The GitHub repository Mati934/Reconocimiento_gestos contains a labelled image folder "data" with 4 categories: otros, paz, pulgar arriba, stop. Examples follow, each with its label.

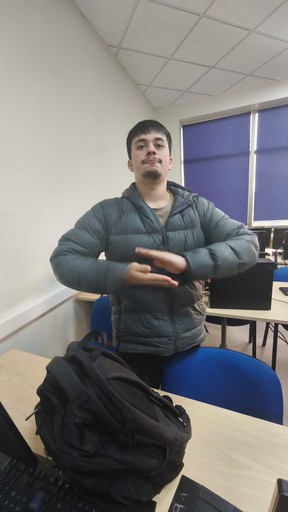
Label: otros

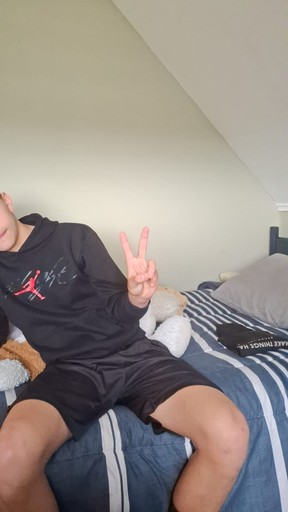
Label: paz

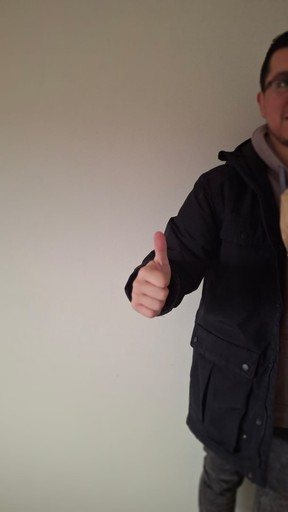
Label: pulgar arriba

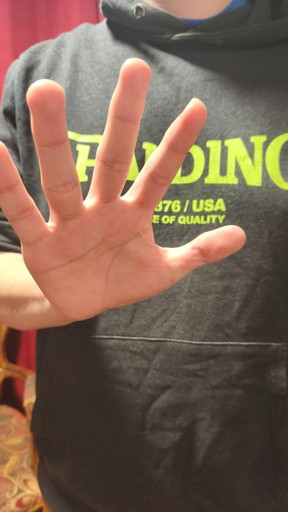
Label: stop

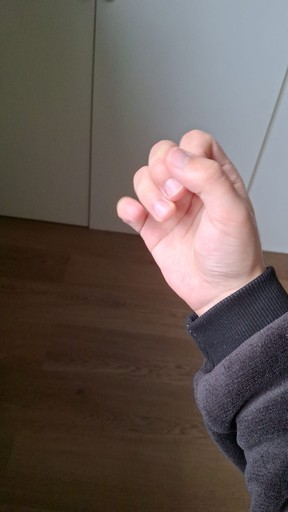
Label: otros

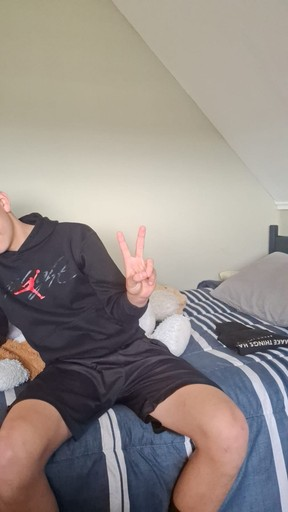
Label: paz
